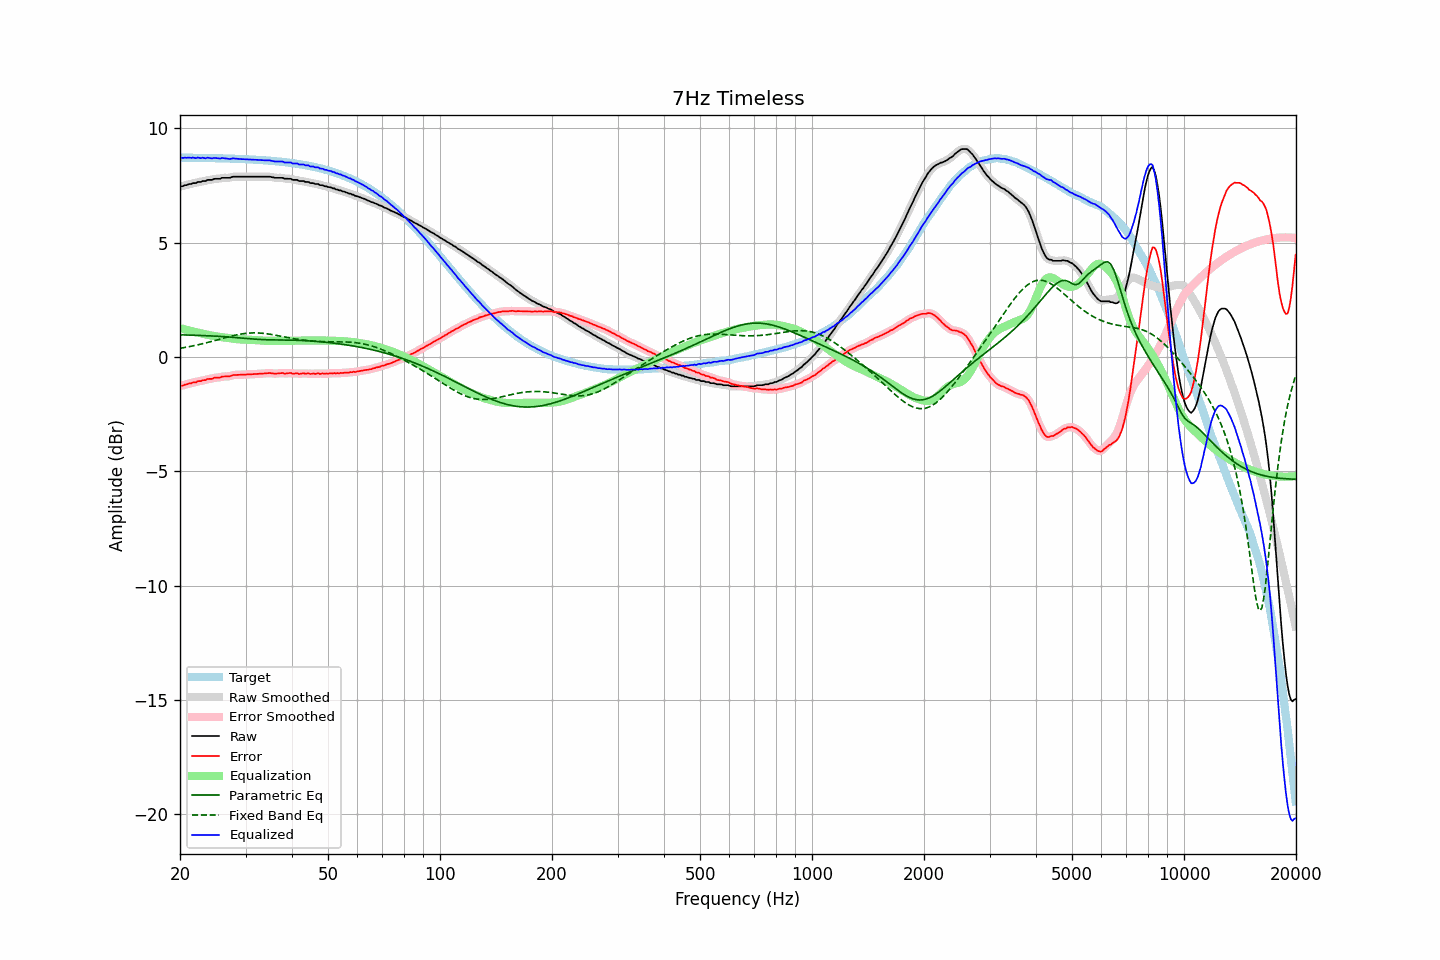

The data file committed next to this chart (first rows):
frequency, raw, error, smoothed, error_smoothed, equalization, parametric_eq, fixed_band_eq, equalized_raw, equalized_smoothed, target
20.00, 7.47, -1.25, 7.46, -1.26, 1.27, 0.97, 0.38, 8.74, 8.73, 8.72
20.20, 7.47, -1.25, 7.47, -1.25, 1.25, 0.97, 0.40, 8.72, 8.72, 8.72
20.40, 7.48, -1.24, 7.49, -1.23, 1.23, 0.97, 0.41, 8.71, 8.72, 8.72
20.61, 7.52, -1.20, 7.50, -1.22, 1.21, 0.97, 0.42, 8.73, 8.72, 8.72
20.81, 7.52, -1.20, 7.53, -1.19, 1.19, 0.97, 0.43, 8.71, 8.72, 8.72
21.02, 7.55, -1.17, 7.55, -1.17, 1.17, 0.96, 0.45, 8.72, 8.72, 8.72
21.23, 7.57, -1.15, 7.56, -1.16, 1.16, 0.96, 0.46, 8.73, 8.72, 8.72
21.44, 7.57, -1.15, 7.58, -1.13, 1.14, 0.96, 0.47, 8.71, 8.72, 8.72
21.66, 7.61, -1.11, 7.59, -1.12, 1.12, 0.96, 0.49, 8.73, 8.71, 8.72
21.87, 7.61, -1.11, 7.61, -1.11, 1.10, 0.96, 0.50, 8.71, 8.71, 8.72
22.09, 7.61, -1.11, 7.63, -1.09, 1.09, 0.95, 0.52, 8.70, 8.72, 8.71
22.31, 7.66, -1.05, 7.64, -1.07, 1.07, 0.95, 0.53, 8.73, 8.71, 8.71
22.54, 7.66, -1.05, 7.66, -1.05, 1.06, 0.95, 0.55, 8.71, 8.71, 8.71
22.76, 7.66, -1.05, 7.68, -1.03, 1.04, 0.94, 0.57, 8.70, 8.72, 8.71
22.99, 7.70, -1.01, 7.68, -1.03, 1.02, 0.94, 0.58, 8.72, 8.70, 8.71
23.22, 7.70, -1.01, 7.70, -1.01, 1.01, 0.94, 0.60, 8.71, 8.71, 8.71
23.45, 7.70, -1.01, 7.72, -0.99, 0.99, 0.94, 0.62, 8.69, 8.71, 8.71
23.69, 7.75, -0.96, 7.73, -0.97, 0.98, 0.93, 0.64, 8.72, 8.71, 8.71
23.92, 7.75, -0.96, 7.74, -0.96, 0.96, 0.93, 0.65, 8.71, 8.70, 8.71
24.16, 7.75, -0.95, 7.75, -0.95, 0.95, 0.93, 0.67, 8.70, 8.70, 8.70
24.40, 7.75, -0.95, 7.76, -0.94, 0.94, 0.92, 0.69, 8.69, 8.70, 8.70
24.65, 7.79, -0.91, 7.78, -0.92, 0.92, 0.92, 0.71, 8.71, 8.70, 8.70
24.89, 7.80, -0.90, 7.79, -0.91, 0.91, 0.92, 0.73, 8.71, 8.70, 8.70
25.14, 7.80, -0.90, 7.80, -0.90, 0.90, 0.91, 0.75, 8.70, 8.70, 8.70
25.39, 7.80, -0.90, 7.80, -0.89, 0.89, 0.91, 0.77, 8.69, 8.69, 8.70
25.65, 7.80, -0.89, 7.81, -0.88, 0.88, 0.90, 0.79, 8.68, 8.69, 8.69
25.91, 7.84, -0.85, 7.83, -0.87, 0.87, 0.90, 0.81, 8.71, 8.70, 8.69
26.16, 7.84, -0.85, 7.84, -0.85, 0.86, 0.89, 0.83, 8.70, 8.70, 8.69
26.43, 7.84, -0.85, 7.84, -0.84, 0.85, 0.89, 0.85, 8.69, 8.70, 8.69
26.69, 7.84, -0.85, 7.84, -0.85, 0.84, 0.88, 0.86, 8.68, 8.68, 8.69
26.96, 7.84, -0.84, 7.84, -0.84, 0.83, 0.88, 0.88, 8.67, 8.67, 8.68
27.23, 7.84, -0.84, 7.85, -0.83, 0.82, 0.87, 0.90, 8.66, 8.67, 8.68
27.50, 7.87, -0.81, 7.87, -0.81, 0.81, 0.87, 0.92, 8.68, 8.68, 8.68
27.77, 7.89, -0.79, 7.88, -0.80, 0.80, 0.86, 0.94, 8.69, 8.68, 8.68
28.05, 7.89, -0.78, 7.89, -0.78, 0.79, 0.86, 0.95, 8.68, 8.69, 8.67
28.33, 7.89, -0.78, 7.89, -0.78, 0.79, 0.85, 0.97, 8.68, 8.68, 8.67
28.62, 7.89, -0.78, 7.89, -0.78, 0.78, 0.85, 0.98, 8.67, 8.67, 8.67
28.90, 7.89, -0.78, 7.89, -0.78, 0.77, 0.84, 0.99, 8.66, 8.66, 8.67
29.19, 7.89, -0.77, 7.89, -0.77, 0.77, 0.83, 1.01, 8.66, 8.66, 8.66
29.48, 7.89, -0.77, 7.89, -0.77, 0.77, 0.83, 1.02, 8.66, 8.66, 8.66
29.78, 7.89, -0.77, 7.89, -0.77, 0.77, 0.82, 1.03, 8.66, 8.66, 8.66
30.08, 7.89, -0.76, 7.89, -0.76, 0.76, 0.82, 1.04, 8.65, 8.65, 8.65
30.38, 7.89, -0.76, 7.89, -0.76, 0.76, 0.81, 1.04, 8.65, 8.65, 8.65
30.68, 7.89, -0.76, 7.89, -0.76, 0.76, 0.80, 1.05, 8.65, 8.65, 8.65
30.99, 7.89, -0.75, 7.89, -0.75, 0.75, 0.80, 1.05, 8.64, 8.64, 8.64
31.30, 7.89, -0.75, 7.89, -0.75, 0.75, 0.79, 1.06, 8.64, 8.64, 8.64
31.61, 7.89, -0.75, 7.89, -0.75, 0.75, 0.79, 1.06, 8.64, 8.64, 8.64
31.93, 7.89, -0.74, 7.89, -0.74, 0.74, 0.78, 1.06, 8.63, 8.63, 8.63
32.24, 7.89, -0.74, 7.89, -0.74, 0.74, 0.78, 1.06, 8.63, 8.63, 8.63
32.57, 7.89, -0.73, 7.89, -0.73, 0.73, 0.77, 1.05, 8.62, 8.62, 8.62
32.89, 7.89, -0.73, 7.89, -0.73, 0.73, 0.77, 1.05, 8.62, 8.62, 8.62
33.22, 7.89, -0.72, 7.89, -0.72, 0.72, 0.76, 1.04, 8.61, 8.61, 8.61
33.55, 7.89, -0.72, 7.89, -0.72, 0.72, 0.76, 1.04, 8.61, 8.61, 8.61
33.89, 7.89, -0.71, 7.89, -0.71, 0.71, 0.76, 1.03, 8.60, 8.60, 8.60
34.23, 7.89, -0.71, 7.89, -0.71, 0.71, 0.76, 1.02, 8.60, 8.60, 8.60
34.57, 7.89, -0.70, 7.89, -0.70, 0.71, 0.76, 1.01, 8.60, 8.60, 8.59
34.92, 7.89, -0.70, 7.88, -0.70, 0.71, 0.75, 1.00, 8.60, 8.60, 8.59
35.27, 7.87, -0.71, 7.87, -0.71, 0.71, 0.75, 0.99, 8.58, 8.58, 8.58
35.62, 7.86, -0.72, 7.86, -0.72, 0.71, 0.75, 0.97, 8.57, 8.57, 8.58
35.97, 7.84, -0.73, 7.84, -0.72, 0.71, 0.75, 0.96, 8.55, 8.56, 8.57
... 635 more rows
